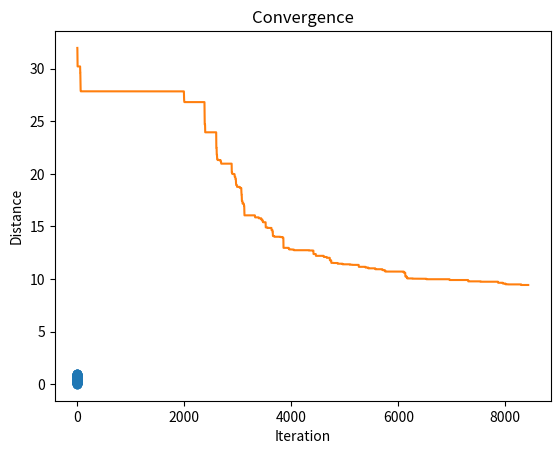

Generate this figure with matplotlib:
import numpy as np
import random
import math
import matplotlib.pyplot as plt


# 定义计算两城市之间的欧几里得距离的函数
def calculate_distance(city1, city2):
    return np.sqrt((city1[0] - city2[0]) ** 2 + (city1[1] - city2[1]) ** 2)


# 计算整个旅行的总距离
def total_distance(route, cities):
    distance = 0
    for i in range(len(route) - 1):
        distance += calculate_distance(cities[route[i]], cities[route[i + 1]])
    distance += calculate_distance(cities[route[-1]], cities[route[0]])  # 返回起点
    return distance


# 随机交换两个城市，生成新解
def swap_two_cities(route):
    new_route = route.copy()
    i, j = random.sample(range(len(route)), 2)
    new_route[i], new_route[j] = new_route[j], new_route[i]
    return new_route


# 模拟退火算法求解TSP问题
def simulated_annealing(cities, initial_temp, cooling_rate, stopping_temp):
    current_route = list(range(len(cities)))  # 初始路径
    random.shuffle(current_route)  # 随机打乱
    current_distance = total_distance(current_route, cities)

    best_route = current_route
    best_distance = current_distance

    temperature = initial_temp
    distances = []  # 用于存储每次迭代的距离

    while temperature > stopping_temp:
        new_route = swap_two_cities(current_route)
        new_distance = total_distance(new_route, cities)

        # 如果新解比当前解好，接受新解
        # 如果新解更差，以一定概率接受新解（允许跳出局部最优）
        if new_distance < current_distance or random.random() < math.exp(
                (current_distance - new_distance) / temperature):
            current_route = new_route
            current_distance = new_distance

            if current_distance < best_distance:
                best_route = current_route
                best_distance = current_distance

        distances.append(best_distance)  # 记录当前最佳距离
        temperature *= cooling_rate  # 降温

    return best_route, best_distance, distances


# 随机生成城市的坐标
def generate_cities(num_cities):
    return np.random.rand(num_cities, 2)


# 可视化路径
def plot_route(cities, route):
    route_cities = [cities[i] for i in route] + [cities[route[0]]]
    plt.plot([city[0] for city in route_cities], [city[1] for city in route_cities], 'o-')
    plt.xlabel("X Coordinate")
    plt.ylabel("Y Coordinate")
    plt.title("TSP Route")
    plt.show()


# 主程序
if __name__ == "__main__":
    num_cities = 60  # 城市数量
    cities = generate_cities(num_cities)  # 生成城市
    initial_temp = 1000  # 初始温度
    cooling_rate = 0.997  # 降温速率
    stopping_temp = 1e-8  # 停止温度

    best_route, best_distance, distances = simulated_annealing(cities, initial_temp, cooling_rate, stopping_temp)

    print("最佳路径:", best_route)
    print("最佳距离:", best_distance)

    # 绘制路径
    plot_route(cities, best_route)

    # 绘制收敛曲线
    plt.plot(distances)
    plt.xlabel("Iteration")
    plt.ylabel("Distance")
    plt.title("Convergence")
    plt.show()
